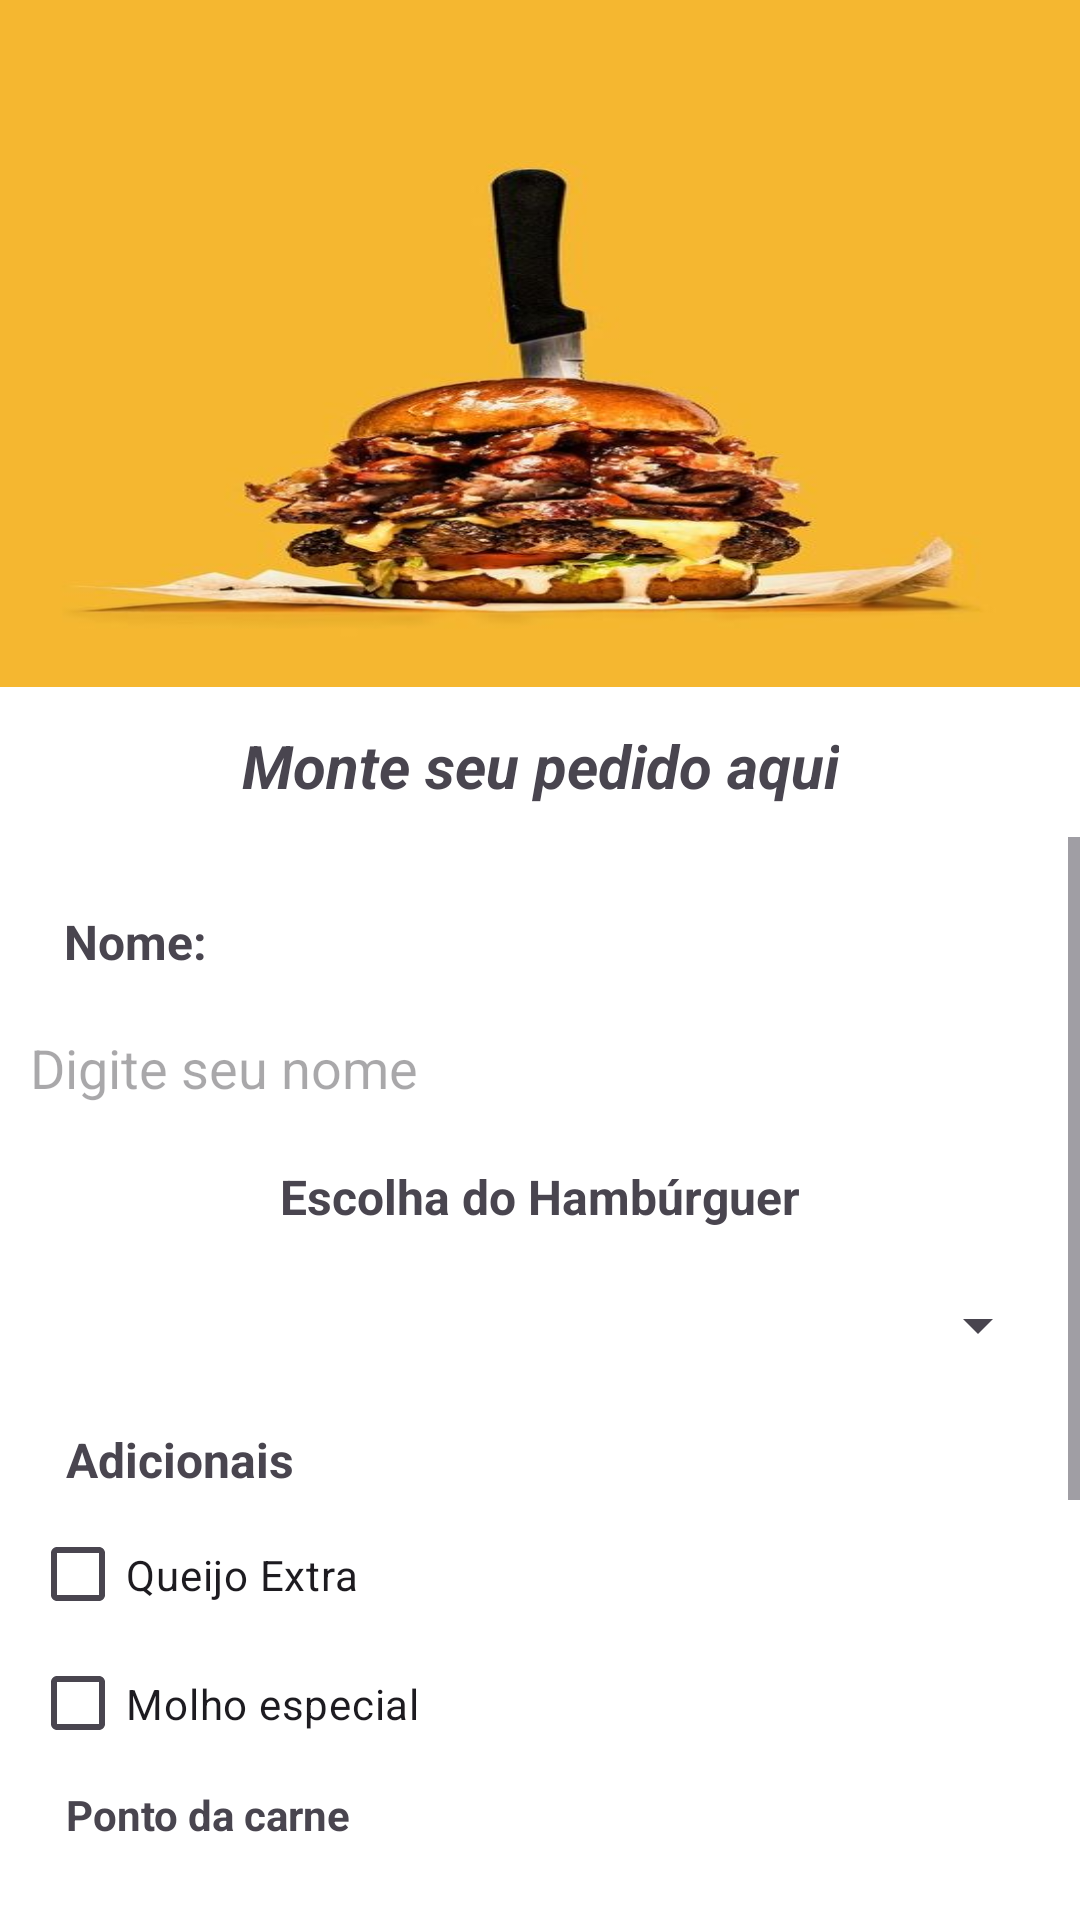

Layout XML and referenced resources for this Android screen:
<!-- AndroidManifest.xml: application theme Theme.StackedBurgers -->
<!-- res/layout/fragment_cadastrar.xml -->
<?xml version="1.0" encoding="utf-8"?>
<FrameLayout xmlns:android="http://schemas.android.com/apk/res/android"
    xmlns:app="http://schemas.android.com/apk/res-auto"
    xmlns:tools="http://schemas.android.com/tools"
    android:layout_width="match_parent"
    android:layout_height="match_parent"
    tools:context=".CadastrarFragment">

    <androidx.constraintlayout.widget.ConstraintLayout
        android:layout_width="match_parent"
        android:layout_height="match_parent"
        android:background="@color/white"
        android:backgroundTint="@color/white">

        <LinearLayout
            android:id="@+id/linearLayout"
            android:layout_width="385dp"
            android:layout_height="229dp"
            android:background="@drawable/tela_dados"
            android:orientation="vertical"
            app:layout_constraintEnd_toEndOf="parent"
            app:layout_constraintStart_toStartOf="parent"
            app:layout_constraintTop_toTopOf="parent">
        </LinearLayout>

        <TextView
            android:id="@+id/textView2"
            android:layout_width="wrap_content"
            android:layout_height="wrap_content"
            android:text="Monte seu pedido aqui"
            android:textSize="20sp"
            android:textStyle="bold|italic"
            app:layout_constraintBottom_toTopOf="@+id/scrollView2"
            app:layout_constraintEnd_toEndOf="parent"
            app:layout_constraintStart_toStartOf="parent"
            app:layout_constraintTop_toBottomOf="@+id/linearLayout"
            app:layout_constraintVertical_bias="0.552" />

        <ScrollView
            android:id="@+id/scrollView2"
            android:layout_width="match_parent"
            android:layout_height="0dp"
            android:layout_marginTop="50dp"
            app:layout_constraintEnd_toEndOf="parent"
            app:layout_constraintStart_toStartOf="parent"
            app:layout_constraintTop_toBottomOf="@+id/linearLayout"
            app:layout_constraintBottom_toBottomOf="parent">

            <LinearLayout
                android:layout_width="match_parent"
                android:layout_height="wrap_content"
                android:orientation="vertical">

                <androidx.constraintlayout.widget.ConstraintLayout
                    android:layout_width="match_parent"
                    android:layout_height="wrap_content">

                    <EditText
                        android:id="@+id/editTextText"
                        android:layout_width="340dp"
                        android:layout_height="48dp"
                        android:layout_marginTop="8dp"
                        android:background="@drawable/fundo_branco"
                        android:backgroundTint="#FFFFFF"
                        android:ems="10"
                        android:hint="Digite seu nome"
                        android:inputType="text"
                        app:layout_constraintEnd_toEndOf="parent"
                        app:layout_constraintStart_toStartOf="parent"
                        app:layout_constraintTop_toBottomOf="@+id/textView3" />

                    <Spinner
                        android:id="@+id/spinnerHambuguer"
                        android:layout_width="340dp"
                        android:layout_height="48dp"
                        android:layout_marginTop="8dp"
                        app:layout_constraintEnd_toEndOf="parent"
                        app:layout_constraintStart_toStartOf="parent"
                        app:layout_constraintTop_toBottomOf="@+id/textView4" />

                    <TextView
                        android:id="@+id/textView4"
                        android:layout_width="wrap_content"
                        android:layout_height="wrap_content"
                        android:layout_marginTop="8dp"
                        android:text="Escolha do Hambúrguer"
                        android:textSize="16sp"
                        android:textStyle="bold"
                        app:layout_constraintEnd_toEndOf="parent"
                        app:layout_constraintStart_toStartOf="parent"
                        app:layout_constraintTop_toBottomOf="@+id/editTextText" />

                    <Spinner
                        android:id="@+id/spinnerCarne"
                        android:layout_width="340dp"
                        android:layout_height="48dp"
                        android:layout_marginTop="8dp"
                        app:layout_constraintEnd_toEndOf="parent"
                        app:layout_constraintStart_toStartOf="parent"
                        app:layout_constraintTop_toBottomOf="@+id/textView7" />

                    <EditText
                        android:id="@+id/editTextText2"
                        android:layout_width="340dp"
                        android:layout_height="48dp"
                        android:layout_marginTop="8dp"
                        android:background="@drawable/fundo_branco"
                        android:ems="10"
                        android:hint="Digite uma observação"
                        android:inputType="text"
                        app:layout_constraintBottom_toBottomOf="parent"
                        app:layout_constraintEnd_toEndOf="parent"
                        app:layout_constraintHorizontal_bias="0.49"
                        app:layout_constraintStart_toStartOf="parent"
                        app:layout_constraintTop_toBottomOf="@+id/textView6"
                        app:layout_constraintVertical_bias="0.021" />

                    <TextView
                        android:id="@+id/textView3"
                        android:layout_width="70dp"
                        android:layout_height="21dp"
                        android:layout_marginTop="24dp"
                        android:text="Nome:"
                        android:textSize="16sp"
                        android:textStyle="bold"
                        app:layout_constraintEnd_toEndOf="parent"
                        app:layout_constraintHorizontal_bias="0.073"
                        app:layout_constraintStart_toStartOf="parent"
                        app:layout_constraintTop_toTopOf="parent" />

                    <TextView
                        android:id="@+id/textView5"
                        android:layout_width="wrap_content"
                        android:layout_height="wrap_content"
                        android:layout_marginTop="10dp"
                        android:text="Adicionais"
                        android:textSize="16sp"
                        android:textStyle="bold"
                        app:layout_constraintEnd_toEndOf="parent"
                        app:layout_constraintHorizontal_bias="0.077"
                        app:layout_constraintStart_toStartOf="parent"
                        app:layout_constraintTop_toBottomOf="@+id/spinnerHambuguer" />

                    <TextView
                        android:id="@+id/textView6"
                        android:layout_width="wrap_content"
                        android:layout_height="wrap_content"
                        android:layout_marginTop="10dp"
                        android:text="Observações"
                        android:textSize="16sp"
                        android:textStyle="bold"
                        app:layout_constraintEnd_toEndOf="parent"
                        app:layout_constraintHorizontal_bias="0.086"
                        app:layout_constraintStart_toStartOf="parent"
                        app:layout_constraintTop_toBottomOf="@+id/spinnerCarne" />

                    <CheckBox
                        android:id="@+id/checkBox4"
                        android:layout_width="340dp"
                        android:layout_height="35dp"
                        android:layout_marginTop="10dp"
                        android:text="Queijo Extra"
                        app:layout_constraintEnd_toEndOf="parent"
                        app:layout_constraintStart_toStartOf="parent"
                        app:layout_constraintTop_toBottomOf="@+id/textView5" />

                    <CheckBox
                        android:id="@+id/checkBox5"
                        android:layout_width="340dp"
                        android:layout_height="35dp"
                        android:layout_marginTop="8dp"
                        android:text="Molho especial"
                        app:layout_constraintEnd_toEndOf="parent"
                        app:layout_constraintStart_toStartOf="parent"
                        app:layout_constraintTop_toBottomOf="@+id/checkBox4" />

                    <TextView
                        android:id="@+id/textView7"
                        android:layout_width="wrap_content"
                        android:layout_height="wrap_content"
                        android:layout_marginTop="10dp"
                        android:text="Ponto da carne"
                        android:textStyle="bold"
                        app:layout_constraintEnd_toEndOf="parent"
                        app:layout_constraintHorizontal_bias="0.083"
                        app:layout_constraintStart_toStartOf="parent"
                        app:layout_constraintTop_toBottomOf="@+id/checkBox5" />

                    <Button
                        android:id="@+id/btnEnviar"
                        android:layout_width="181dp"
                        android:layout_height="42dp"
                        android:layout_marginTop="10dp"
                        android:backgroundTint="@color/dark"
                        android:text="Enviar"
                        android:textColor="#000000"
                        app:layout_constraintEnd_toEndOf="parent"
                        app:layout_constraintStart_toStartOf="parent"
                        app:layout_constraintTop_toBottomOf="@+id/editTextText2" />

                    <TextView
                        android:id="@+id/txtResultado"
                        android:layout_width="wrap_content"
                        android:layout_height="wrap_content"
                        android:text="Resultado do Pedido"
                        android:textSize="18sp"
                        android:textStyle="bold"
                        android:padding="16dp"
                        android:textColor="@color/black"
                        app:layout_constraintTop_toBottomOf="@+id/btnEnviar"
                        app:layout_constraintEnd_toEndOf="parent"
                        app:layout_constraintStart_toStartOf="parent" />

                </androidx.constraintlayout.widget.ConstraintLayout>

            </LinearLayout>

        </ScrollView>

    </androidx.constraintlayout.widget.ConstraintLayout>

</FrameLayout>
<!-- resources referenced by this layout -->
<resources>
  <color name="black">#FF000000</color>
  <color name="dark">#080F15</color>
  <color name="white">#FFFFFFFF</color>
  <!-- drawable fundo_branco (drawable) -->
  <?xml version="1.0" encoding="utf-8"?>
  <selector xmlns:android="http://schemas.android.com/apk/res/android">
      <item>
          <shape android:shape="rectangle">
              <solid android:color="#ffffff"/>
              <corners android:radius="10dp"/>
          </shape>
      </item>
  
  </selector>
  <!-- drawable tela_dados: jpg bitmap (drawable, 27437 bytes) -->
  <style name="Theme.StackedBurgers" parent="Base.Theme.StackedBurgers" />
  <style name="Base.Theme.StackedBurgers" parent="Theme.Material3.DayNight.NoActionBar">
          
          
      </style>
</resources>
